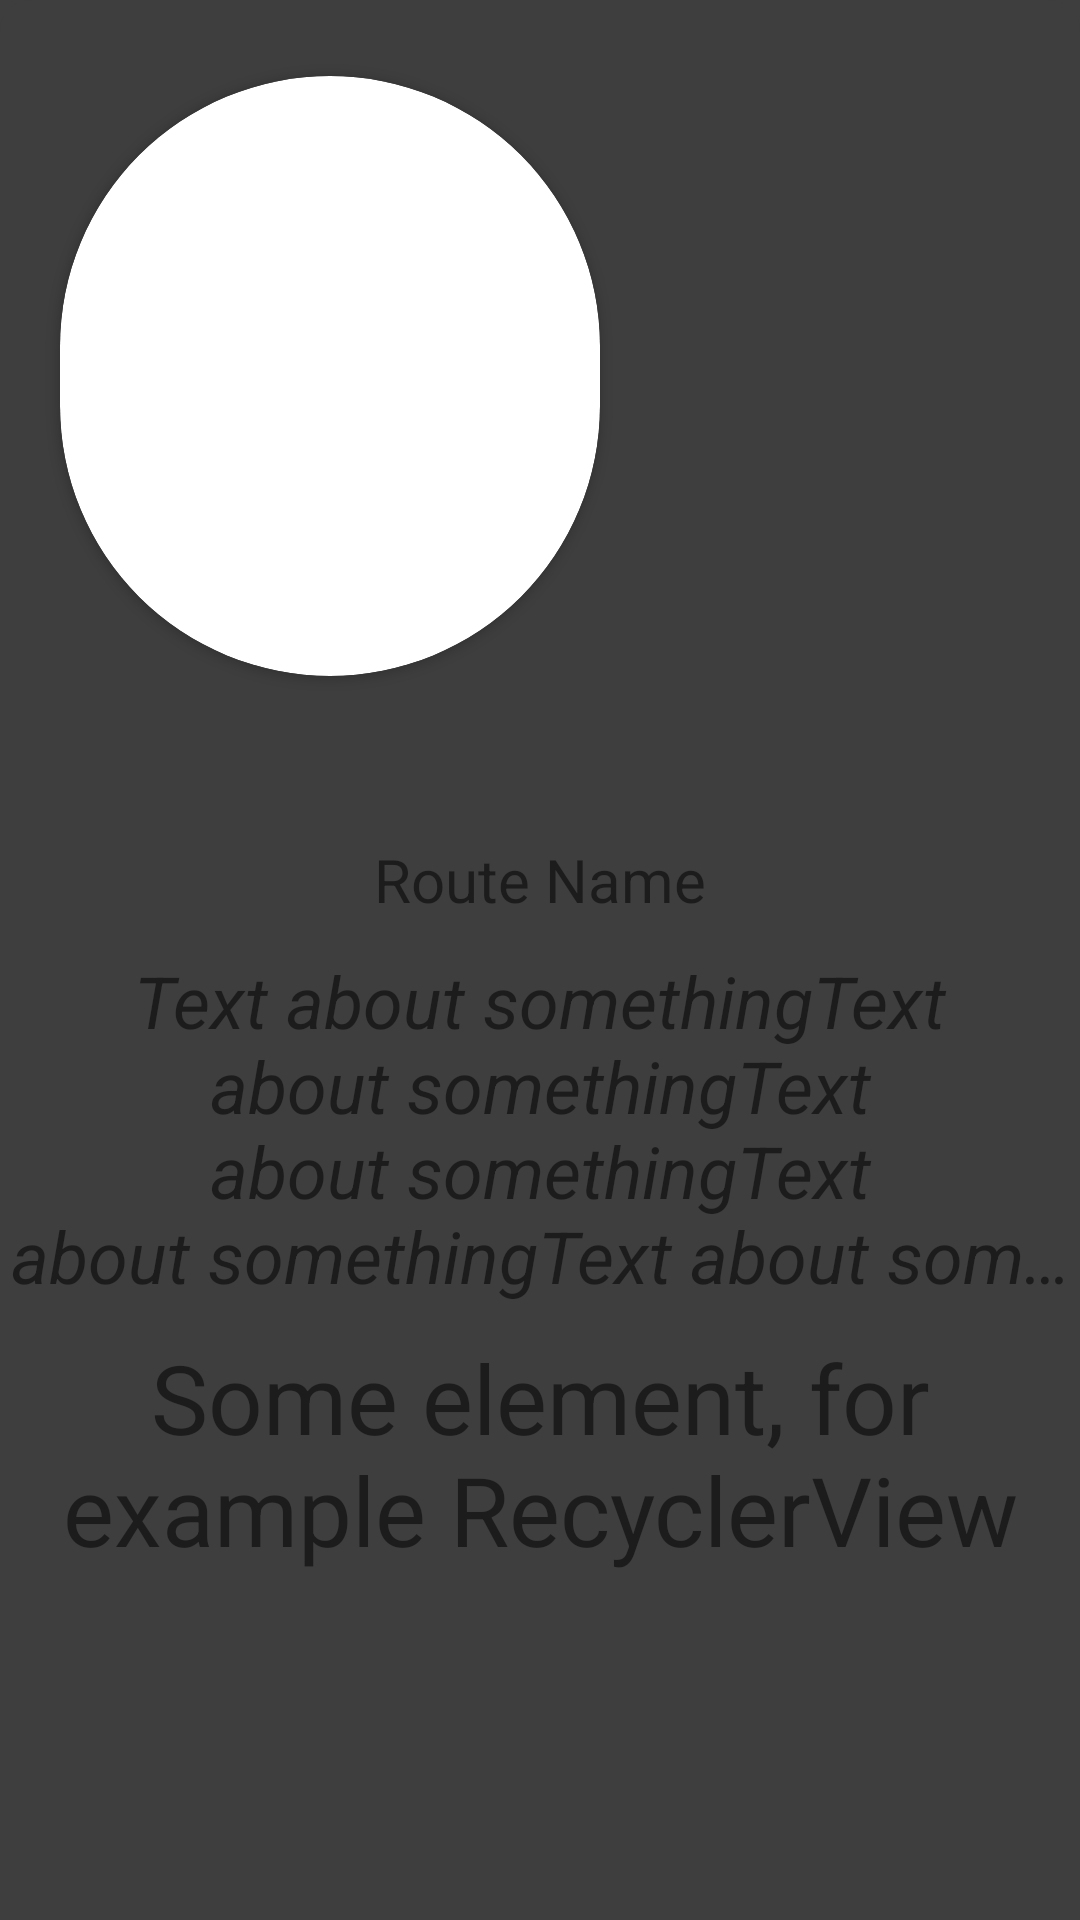

Write the Android layout XML for this screen, with the resource values it uses.
<!-- AndroidManifest.xml: application theme Theme.HistoricalPetersburg -->
<!-- res/layout/bottom_sheet_place_info.xml -->
<?xml version="1.0" encoding="utf-8"?>
<LinearLayout android:id="@+id/main_content_of_route"

    android:layout_width="match_parent"
    android:layout_height="match_parent"
    android:background="@drawable/background_primary_round_up_10"
    android:orientation="vertical"
    xmlns:android="http://schemas.android.com/apk/res/android"
    xmlns:app="http://schemas.android.com/apk/res-auto">


    <androidx.cardview.widget.CardView
        android:id="@+id/bottom_sheet_card"
        android:layout_width="match_parent"
        android:layout_height="400dp"
        android:layout_marginTop="-150dp"
        android:scaleX="0.5"
        android:scaleY="0.5"
        android:transformPivotX="40dp"
        android:transformPivotY="350dp"
        app:cardCornerRadius="200dp">


        <androidx.viewpager2.widget.ViewPager2
            android:id="@+id/bottom_sheet_route_image"
            android:layout_width="match_parent"
            android:layout_height="match_parent" />








    </androidx.cardview.widget.CardView>

    <TextView
        android:id="@+id/number_of_photo"
        android:layout_width="wrap_content"
        android:layout_height="wrap_content"/>

<TextView
    android:id="@+id/bottom_sheet_route_name"
    android:layout_width="match_parent"
    android:layout_height="48dp"
    android:layout_gravity="center"
    android:gravity="center"
    android:text="Route Name"
    android:textSize="20sp" />

<TextView
    android:id="@+id/bottom_sheet_route_short_desc"
    android:layout_width="match_parent"
    android:layout_height="wrap_content"
    android:gravity="center"
    android:textStyle="italic"
    android:text="Text about somethingText about somethingText about somethingText about somethingText about somethingText about somethingText about somethingText about somethingText about somethingText about somethingText about somethingText about somethingText about something"
    android:textSize="24sp"
    android:ellipsize="end"
    android:maxLines="4"
    android:foreground="@drawable/gradient_overlay" />

<TextView
    android:id="@+id/bottom_sheet_route_long_desc"
    android:layout_width="match_parent"
    android:layout_height="100dp"
    android:gravity="center"
    android:text="Some element, for example RecyclerView"
    android:textSize="32sp" />

</LinearLayout>
<!-- resources referenced by this layout -->
<resources>
  <!-- drawable background_primary_round_up_10 (drawable) -->
  <?xml version="1.0" encoding="utf-8"?>
  <shape xmlns:android="http://schemas.android.com/apk/res/android">
      <solid android:color="?attr/colorPrimary"/>
  
      <corners
          android:topLeftRadius="10dp"
          android:topRightRadius="10dp" />
  
  </shape>
  <!-- drawable gradient_overlay (drawable) -->
  <?xml version="1.0" encoding="utf-8"?>
  <layer-list xmlns:android="http://schemas.android.com/apk/res/android">
      <item>
          <shape android:shape="rectangle">
              <solid android:color="@android:color/transparent" />
          </shape>
      </item>
      <item android:top="-10dp">
          <shape>
              <gradient
                  android:startColor="@color/transparent"
                  android:centerColor="?colorPrimary"
                  android:endColor="?colorPrimary"
                  android:centerY="0.8"
                  android:angle="-90" />
          </shape>
      </item>
  </layer-list>
  <!-- drawable menu_bg (drawable) -->
  <?xml version="1.0" encoding="utf-8"?>
  <layer-list xmlns:android="http://schemas.android.com/apk/res/android">
      <item android:drawable="@color/gray"/>
      <item android:drawable="@drawable/menu_bg_png"/>
  </layer-list>
  <style name="Theme.HistoricalPetersburg" parent="Theme.MaterialComponents.DayNight.NoActionBar">
          
          <item name="colorPrimary">@color/gray</item>
          <item name="colorPrimaryVariant">@color/dark_gray</item>
          <item name="colorOnPrimary">@color/white</item>
  
  
  
          
          <item name="colorSecondary">@color/teal_200</item>
          <item name="colorSecondaryVariant">@color/teal_700</item>
          <item name="colorOnSecondary">@color/black</item>
          
          <item name="android:statusBarColor" tools:targetApi="l">?colorPrimaryVariant</item>
          
          <item name="preferenceTheme">@style/SettingsTheme</item>
          <item name="android:windowBackground">?colorPrimary</item>
          <item name="android:textColorSecondary">?colorSecondaryVariant</item>
      </style>
  <color name="transparent">#00000000</color>
  <color name="gray">#3E3E3E</color>
  <color name="dark_gray">#1E1E1E</color>
  <color name="white">#FFFFFFFF</color>
  <color name="teal_200">#FF03DAC5</color>
  <color name="teal_700">#FF018786</color>
  <color name="black">#FF000000</color>
  <style name="SettingsTheme" parent="@style/PreferenceThemeOverlay">
          <item name="preferenceCategoryTitleTextAppearance">@style/PreferenceCategoryTitleTextAppearance</item>
          <item name="android:textColor">?colorOnPrimary</item>
          <item name="android:textAppearance">?colorOnPrimary</item>
      </style>
  <style name="PreferenceCategoryTitleTextAppearance" parent="PreferenceCategoryTitleTextStyle">
          <item name="android:textSize">20sp</item>
          <item name="android:textColor">?colorOnPrimary</item>
          <item name="android:textStyle">bold</item>
      </style>
</resources>
